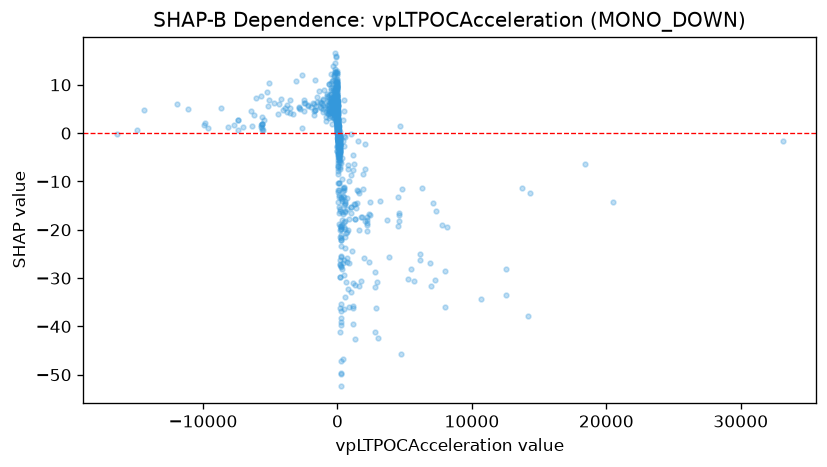

The data file committed next to this chart (first rows):
feature_value, shap_value
738.4, -15.63
1.493, 0.2459
4.278, 6.648
0.9058, -0.2456
-8.383, 5.749
-1769, 4.558
61.98, -12.19
-62.33, 6.057
1138, -4.584
217.1, -27.06
-82.74, 2.82
197.3, -2.503
8001, -28.61
865.2, -36.06
-6465, 4.544
-5709, 1.239
-5709, 1.678
181.1, -4.546
-7431, 0.6277
10712, -34.38
-619.6, 4.638
-619.6, 3.114
2014, -2.189
-16426, -0.09419
30.68, -1.322
-7.26, 3.057
93.75, -2.724
8.713, -0.1001
48.68, -4.561
-6.963, 4.753
286.7, -19.39
171, -3.358
207.2, -20.12
-314.3, 5.242
240.6, -6.207
116.4, -2.272
-17.51, 2.246
6138, -26.15
524.4, -0.5783
-161.7, 4.737
-6032, 7.232
135, -12.84
22.74, -0.1745
30.41, 0.1826
340.5, -5.105
248.8, -19.79
-2500, 4.536
1396, -15.54
-51.7, 3.057
-2.319, 3.377
154.8, -4.119
36.65, -1.536
47.28, 0.1689
1.651, 1.346
-172.3, 5.251
0.3922, -3.631
0.295, 0.8603
-0.0224, 1.715
0.2116, 3.076
0.2116, 2.452
... 862 more rows
